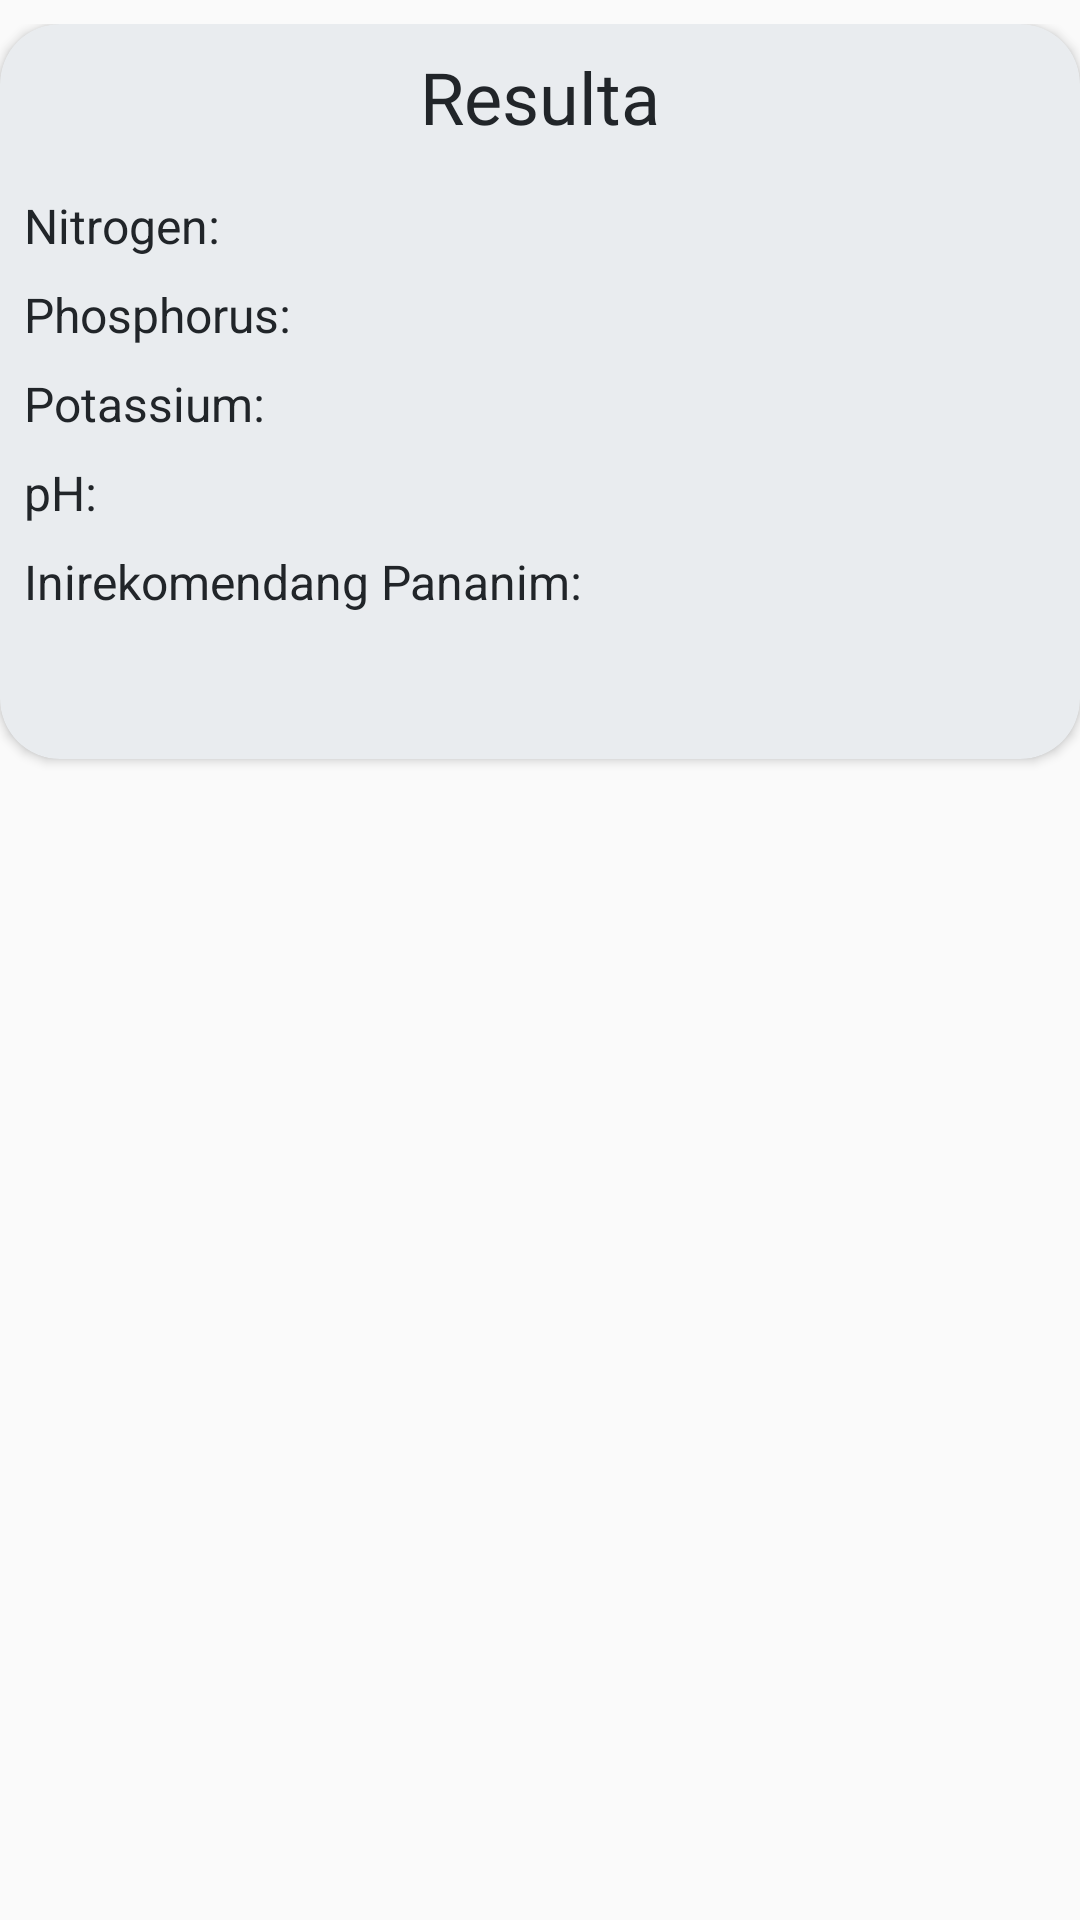

Layout XML and referenced resources for this Android screen:
<!-- AndroidManifest.xml: application theme AppThemeLight -->
<!-- res/layout/item.xml -->
<?xml version="1.0" encoding="utf-8"?>
<RelativeLayout xmlns:android="http://schemas.android.com/apk/res/android"
    xmlns:app="http://schemas.android.com/apk/res-auto"
    xmlns:tools="http://schemas.android.com/tools"
    android:layout_width="wrap_content"
    android:layout_height="wrap_content"
    android:backgroundTint="#00FFFFFF"
    android:paddingTop="8dp">

    <androidx.cardview.widget.CardView
        android:layout_width="match_parent"
        android:layout_height="wrap_content"
        android:backgroundTint="?attr/colorSurface"
        app:cardCornerRadius="20dp"
        app:layout_constraintBottom_toBottomOf="parent"
        app:layout_constraintEnd_toEndOf="parent"
        app:layout_constraintStart_toStartOf="parent"
        app:layout_constraintTop_toTopOf="parent">

        <androidx.constraintlayout.widget.ConstraintLayout
            android:layout_width="match_parent"
            android:layout_height="wrap_content"
            android:backgroundTint="?attr/colorBackground">

            <TextView
                android:id="@+id/textView61"
                android:layout_width="0dp"
                android:layout_height="wrap_content"
                android:layout_marginStart="8dp"
                android:layout_marginTop="8dp"
                android:layout_marginEnd="8dp"
                android:fontFamily="@font/poppins"
                android:gravity="center"
                android:text="Resulta"
                android:textColor="?attr/textColorPrimary"
                android:textSize="24sp"
                app:layout_constraintEnd_toEndOf="parent"
                app:layout_constraintStart_toStartOf="parent"
                app:layout_constraintTop_toTopOf="parent" />

            <TextView
                android:id="@+id/textView64"
                android:layout_width="wrap_content"
                android:layout_height="wrap_content"
                android:layout_marginTop="16dp"
                android:text="Nitrogen: "
                android:textColor="?attr/textColorPrimary"
                android:textSize="16sp"
                app:layout_constraintStart_toStartOf="@+id/textView61"
                app:layout_constraintTop_toBottomOf="@+id/textView61" />

            <TextView
                android:id="@+id/textView65"
                android:layout_width="wrap_content"
                android:layout_height="wrap_content"
                android:layout_marginTop="8dp"
                android:text="Phosphorus:"
                android:textColor="?attr/textColorPrimary"
                android:textSize="16sp"
                app:layout_constraintStart_toStartOf="@+id/textView64"
                app:layout_constraintTop_toBottomOf="@+id/textView64" />

            <TextView
                android:id="@+id/textView66"
                android:layout_width="wrap_content"
                android:layout_height="wrap_content"
                android:layout_marginTop="8dp"
                android:text="Potassium:"
                android:textColor="?attr/textColorPrimary"
                android:textSize="16sp"
                app:layout_constraintStart_toStartOf="@+id/textView65"
                app:layout_constraintTop_toBottomOf="@+id/textView65" />

            <TextView
                android:id="@+id/textView60"
                android:layout_width="wrap_content"
                android:layout_height="wrap_content"
                android:layout_marginTop="8dp"
                android:text="pH:"
                android:textColor="?attr/textColorPrimary"
                android:textSize="16sp"
                app:layout_constraintStart_toStartOf="@+id/textView66"
                app:layout_constraintTop_toBottomOf="@+id/textView66" />

            <TextView
                android:id="@+id/tvItemN"
                android:layout_width="wrap_content"
                android:layout_height="wrap_content"
                android:layout_marginStart="24dp"
                android:textColor="?attr/textColorPrimary"
                android:textSize="16sp"
                app:layout_constraintBottom_toBottomOf="@+id/textView64"
                app:layout_constraintStart_toEndOf="@+id/textView64"
                app:layout_constraintTop_toTopOf="@+id/textView64" />

            <TextView
                android:id="@+id/tvItemP"
                android:layout_width="wrap_content"
                android:layout_height="wrap_content"
                android:textColor="?attr/textColorPrimary"
                android:textSize="16sp"
                app:layout_constraintBottom_toBottomOf="@+id/textView65"
                app:layout_constraintStart_toStartOf="@+id/tvItemN"
                app:layout_constraintTop_toTopOf="@+id/textView65" />

            <TextView
                android:id="@+id/tvItemK"
                android:layout_width="wrap_content"
                android:layout_height="wrap_content"
                android:textColor="?attr/textColorPrimary"
                android:textSize="16sp"
                app:layout_constraintBottom_toBottomOf="@+id/textView66"
                app:layout_constraintStart_toEndOf="@+id/textView65"
                app:layout_constraintStart_toStartOf="@+id/tvItemP"
                app:layout_constraintTop_toTopOf="@+id/textView66"
                app:layout_constraintVertical_bias="0.0" />

            <TextView
                android:id="@+id/tvItempH"
                android:layout_width="wrap_content"
                android:layout_height="wrap_content"
                android:textColor="?attr/textColorPrimary"
                android:textSize="16sp"
                app:layout_constraintBottom_toBottomOf="@+id/textView60"
                app:layout_constraintStart_toStartOf="@+id/tvItemK"
                app:layout_constraintTop_toTopOf="@+id/textView60" />

            <TextView
                android:id="@+id/tvItemDate"
                android:layout_width="wrap_content"
                android:layout_height="wrap_content"
                android:layout_marginTop="16dp"
                android:layout_marginBottom="16dp"
                android:textColor="?attr/textColorPrimary"
                android:textSize="12sp"
                app:layout_constraintBottom_toBottomOf="parent"
                app:layout_constraintEnd_toEndOf="@+id/textView61"
                app:layout_constraintTop_toBottomOf="@+id/textView70" />

            <TextView
                android:id="@+id/textView70"
                android:layout_width="wrap_content"
                android:layout_height="wrap_content"
                android:layout_marginTop="8dp"
                android:text="Inirekomendang Pananim:"
                android:textColor="?attr/textColorPrimary"
                android:textSize="16dp"
                app:layout_constraintStart_toStartOf="@+id/textView60"
                app:layout_constraintTop_toBottomOf="@+id/textView60" />

            <TextView
                android:id="@+id/tvItemCrop"
                android:layout_width="wrap_content"
                android:layout_height="wrap_content"
                android:layout_marginStart="12dp"
                android:fontFamily="@font/poppins"
                android:textColor="?attr/textColorPrimary"
                android:textSize="16dp"
                app:layout_constraintBottom_toBottomOf="@+id/textView70"
                app:layout_constraintStart_toEndOf="@+id/textView70"
                app:layout_constraintTop_toTopOf="@+id/textView70" />

        </androidx.constraintlayout.widget.ConstraintLayout>
    </androidx.cardview.widget.CardView>

</RelativeLayout>
<!-- resources referenced by this layout -->
<resources>
  <style name="AppThemeLight" parent="Theme.AppCompat.Light.NoActionBar">
          <item name="colorPrimary">@color/colorPrimary</item>
          <item name="colorPrimaryVariant">@color/colorPrimaryVariant</item>
          <item name="colorAccent">@color/colorAccent</item>
          <item name="colorBackground">@color/colorBackground</item>
          <item name="colorSurface">@color/colorSurface</item>
          <item name="colorError">@color/colorError</item>
          <item name="colorOnPrimary">@color/colorOnPrimary</item>
          <item name="colorOnBackground">@color/colorOnBackground</item>
          <item name="colorOnError">@color/colorOnError</item>
          <item name="colorOnSurface">@color/colorOnSurface</item>
          <item name="textColorPrimary">@color/textColorPrimary</item>
          <item name="textColorSecondary">@color/textColorSecondary</item>
          <item name="textColorHint">@color/textColorHint</item>
          <item name="textColorLink">@color/textColorLink</item>
      </style>
  <color name="colorPrimary">#3F51B5</color>
  <color name="colorPrimaryVariant">#212529</color>
  <color name="colorAccent">#448AFF</color>
  <color name="colorBackground">#f8f9fa</color>
  <color name="colorSurface">#E9ECEF</color>
  <color name="colorError">#B00020</color>
  <color name="colorOnPrimary">#f8f9fa</color>
  <color name="colorOnBackground">#212529</color>
  <color name="colorOnError">#F44336</color>
  <color name="colorOnSurface">#212529</color>
  <color name="textColorPrimary">#212529</color>
  <color name="textColorSecondary">#ADB5BD</color>
  <color name="textColorHint">#ADB5BD</color>
  <color name="textColorLink">#448AFF</color>
</resources>
